Run: headless pygame with SDL's dummy video driver; simulated clock (each Clock.tick advances the game by its frame time, no real sleeping); random seed 0; keys injected as events and as key.get_pressed() state; no mouse input.
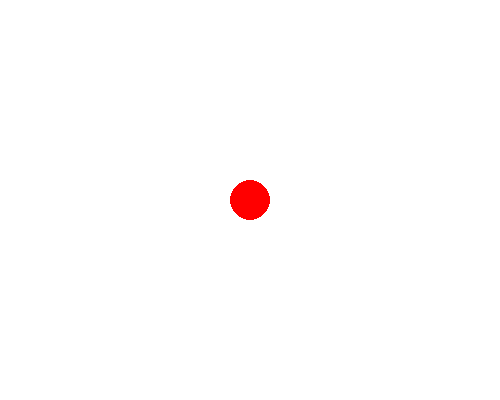
Frame 1 of 4 · flips 1–60 · no input
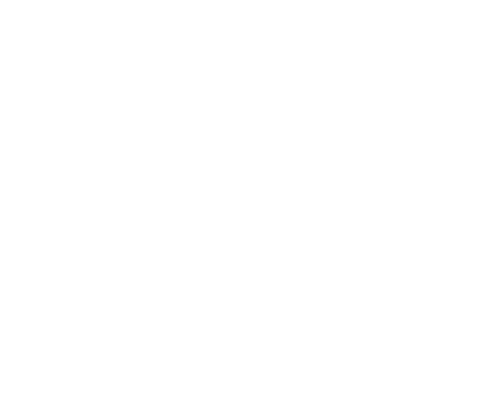
Frame 2 of 4 · flips 61–180 · tapped SPACE, RETURN · held RIGHT (→), D
Frame 3 of 4 · flips 181–300 · held DOWN (↓), S · screen unchanged from frame 2, image omitted
Frame 4 of 4 · flips 301–420 · held LEFT (←), A, UP (↑), W · screen same as frame 1, image omitted

The pygame program that drew these frames:



import pygame

# Initialize Pygame
pygame.init()

# Set up display
WIDTH, HEIGHT = 500, 400
screen = pygame.display.set_mode((WIDTH, HEIGHT))
pygame.display.set_caption("Moving Circle")

# Define colors
WHITE = (255, 255, 255)
RED = (255, 0, 0)

# Circle properties
x, y = WIDTH // 2, HEIGHT // 2
radius = 20
speed = 5

# Game loop
running = True
while running:
    pygame.time.delay(30)  # Delay to control frame rate
    
    for event in pygame.event.get():
        if event.type == pygame.QUIT:
            running = False
    
    # Get key presses
    keys = pygame.key.get_pressed()
    if keys[pygame.K_LEFT]:
        x -= speed
    if keys[pygame.K_RIGHT]:
        x += speed
    if keys[pygame.K_UP]:
        y -= speed
    if keys[pygame.K_DOWN]:
        y += speed
    
    # Fill screen and draw circle
    screen.fill(WHITE)
    pygame.draw.circle(screen, RED, (x, y), radius)
    
    pygame.display.update()

# Quit Pygame
pygame.quit()
